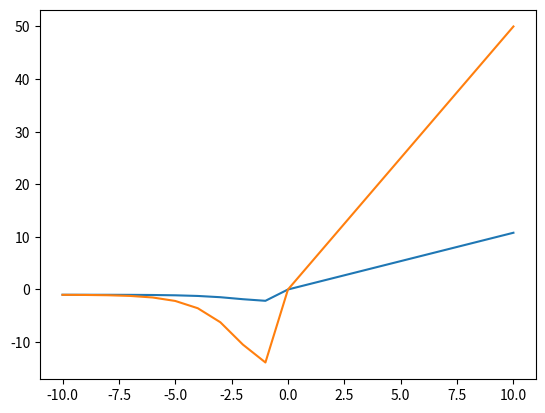

Write the Python code that produced this figure.
import numpy as np

def selu(x, lambdaa=1.07862, alphaa=2.90427):

  if x>=0:
    return lambdaa*x
  
  else:
    return lambdaa* alphaa*x*np.exp(x)-1


from matplotlib import pyplot

#Scaled Exponentially Linear Unit
def selu(x, lambdaa=1.07862, alphaa=2.90427):

  if x>=0:
    return lambdaa*x
  
  else:
    return lambdaa* alphaa*x*np.exp(x)-1

# define a series of inputs
series_in = [x for x in range(-10, 11)]
# calculate outputs for our inputs
series_out = [selu(x, lambdaa=1.07862, alphaa=2.90427) for x in series_in]
# line plot of raw inputs to rectified outputs
pyplot.plot(series_in, series_out)
pyplot.show()

from matplotlib import pyplot

#Scaled Exponentially Linear Unit
def selu(x, lambdaa=1.07862, alphaa=2.90427):

  if x>=0:
    return lambdaa*x
  
  else:
    return lambdaa* alphaa*x*np.exp(x)-1

# define a series of inputs
series_in = [x for x in range(-10, 11)]
# calculate outputs for our inputs
series_out = [selu(x, lambdaa=5, alphaa=7) for x in series_in]
# line plot of raw inputs to rectified outputs
pyplot.plot(series_in, series_out)
pyplot.show()

